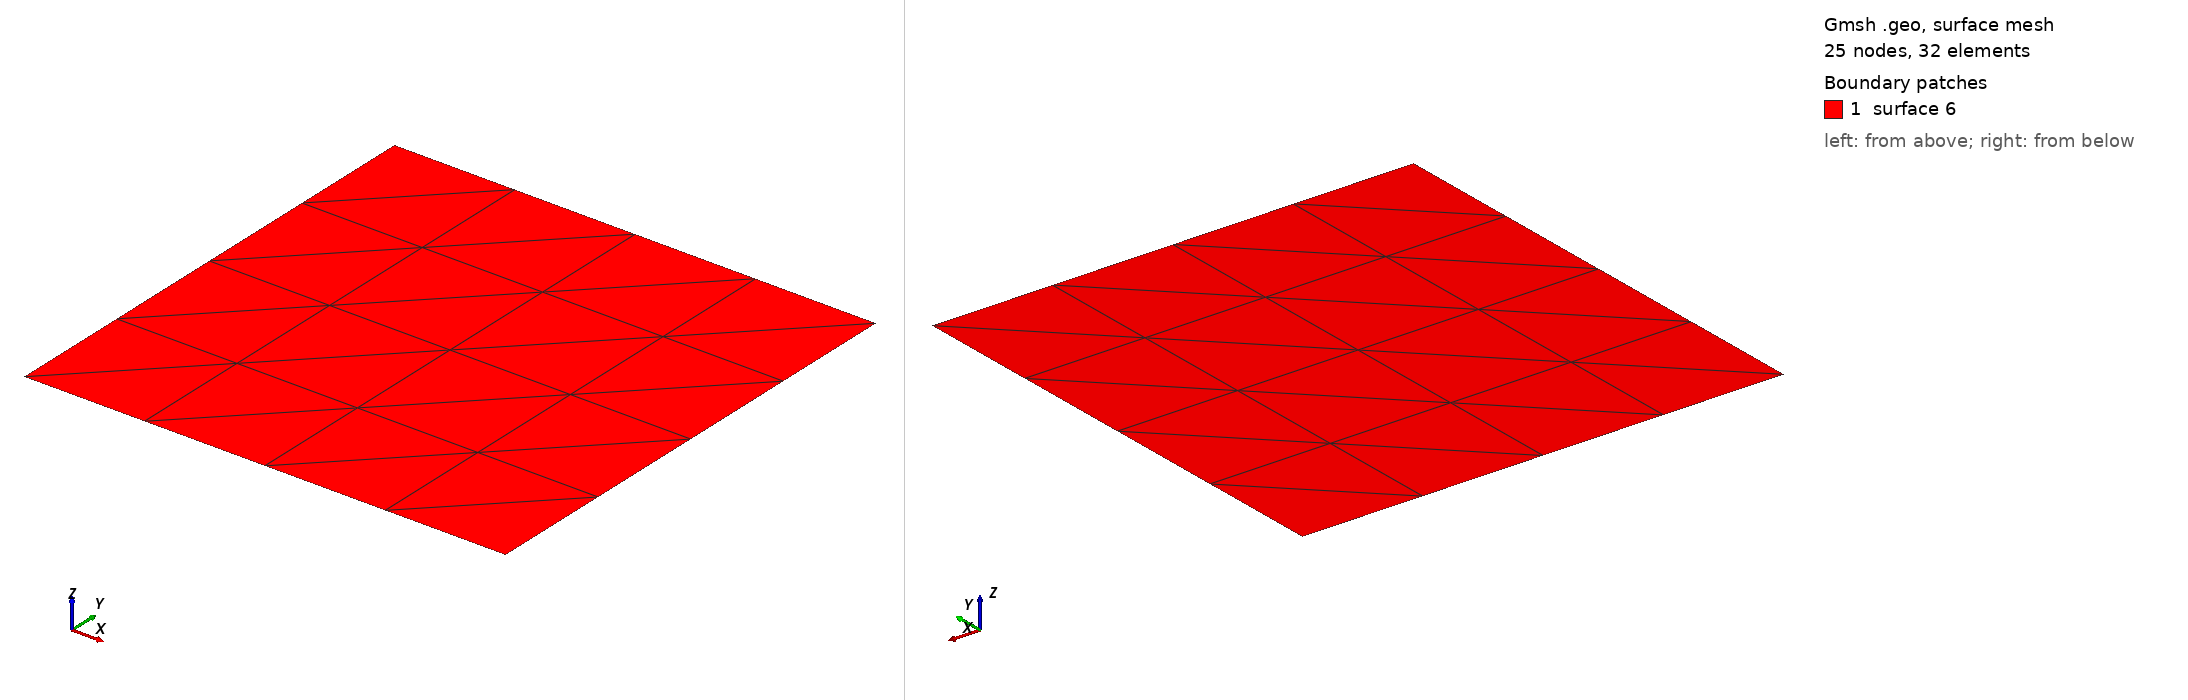

Gmsh geometry script, surface-meshed: 25 nodes, 32 surface elements. Boundary patches (legend numbers): 1 surface 6. Left view from above one corner, right view from below the opposite corner. The script declares no physical surfaces, so the legend lists its geometric surfaces. The drawing asked Gmsh for element sizes between 1% and 20% of the model's largest extent; the script's own settings can give other sizes.

=== 2D_triangle_linear.geo (drawn) ===
Point(1) = {-5, -5, 2};
Point(2) = { 5, -5, 2};
Point(3) = { 5,  5, 2};
Point(4) = {-5,  5, 2};

Line(1) = {1, 2};
Line(2) = {2, 3};
Line(3) = {3, 4};
Line(4) = {4, 1};

Line Loop(5) = {2, 3, 4, 1};
Plane Surface(6) = {5};

Transfinite Surface {6} = {2, 3, 4, 1};
Transfinite Line {1, 3} = 5 Using Progression 1;
Transfinite Line {2, 4} = 5 Using Progression 1;
Reverse Surface {6};

Mesh.ElementOrder = 1;
Mesh.SecondOrderLinear = 0;
Mesh 2;
